Labelled photos from "dataset", an image-classification folder in gabrieldgf4/insect-leaf-predation-dataset. The possible labels are: caterpillar, gastropod, grasshopper, green cow, healthy leaf.

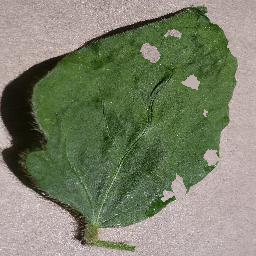
Label: gastropod

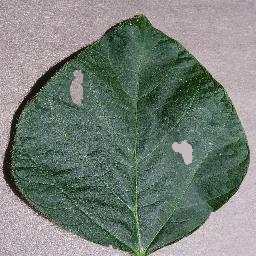
Label: caterpillar

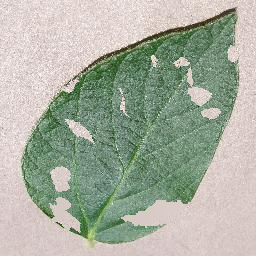
Label: green cow

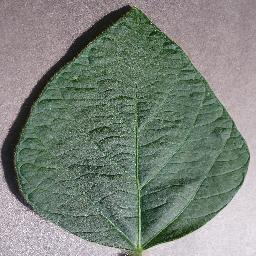
Label: healthy leaf

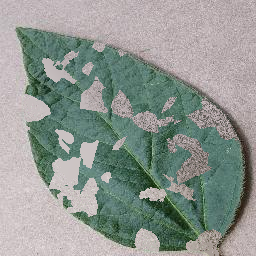
Label: grasshopper

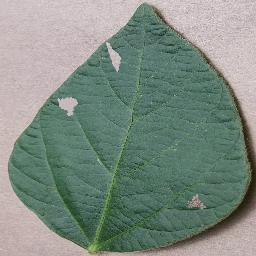
Label: gastropod
